Run: headless pygame with SDL's dummy video driver; simulated clock (each Clock.tick advances the game by its frame time, no real sleeping); random seed 0; keys injected as events and as key.get_pressed() state; mouse plan: one left click at the window centre at the start of phase 2, then a move to the lower-right quarter at the start of phase 3.
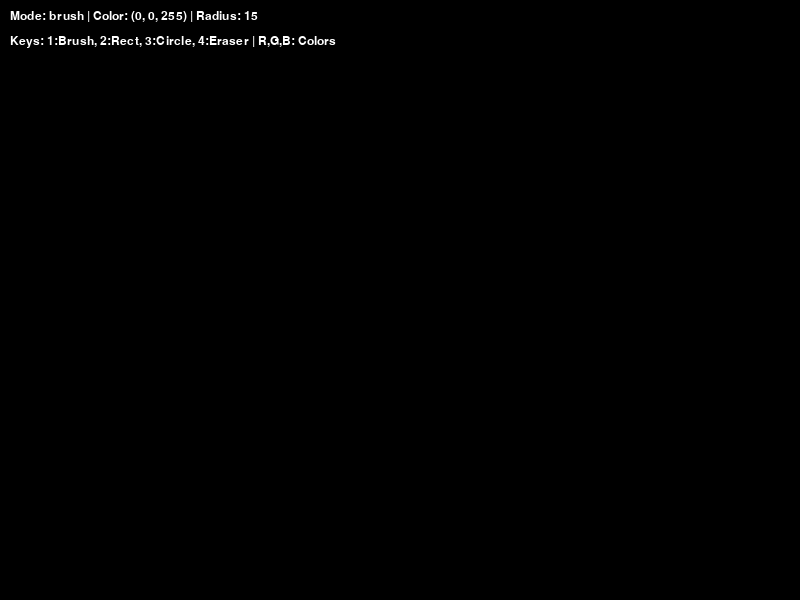
Frame 1 of 4 · flips 1–60 · no input
Frame 2 of 4 · flips 61–180 · clicked the window centre · tapped SPACE, RETURN · held RIGHT (→), D · screen unchanged from frame 1, image omitted
Frame 3 of 4 · flips 181–300 · moved the mouse to the lower-right quarter · held DOWN (↓), S · screen unchanged from frame 2, image omitted
Frame 4 of 4 · flips 301–420 · held LEFT (←), A, UP (↑), W · screen unchanged from frame 3, image omitted

The pygame program that drew these frames:

import pygame

# Инициализация цветов
WHITE = (255, 255, 255)
BLACK = (0, 0, 0)
RED = (255, 0, 0)
GREEN = (0, 255, 0)
BLUE = (0, 0, 255)

def main():
    pygame.init()
    screen = pygame.display.set_mode((800, 600))
    # Основной холст, где мы рисуем
    base_layer = pygame.Surface((800, 600))
    base_layer.fill(BLACK)
    
    clock = pygame.time.Clock()
    
    radius = 15
    drawing = False
    mode = 'brush' # Текущий инструмент: brush, rectangle, circle, eraser
    color = BLUE
    
    # Координаты начала рисования фигуры
    start_pos = None

    while True:
        # Текущий слой для отображения (предпросмотр фигуры)
        draw_layer = base_layer.copy()
        
        for event in pygame.event.get():
            if event.type == pygame.QUIT:
                return
            
            # ГОРЯЧИЕ КЛАВИШИ
            if event.type == pygame.KEYDOWN:
                if event.key == pygame.K_ESCAPE: return
                # Выбор цвета
                if event.key == pygame.K_r: color = RED
                if event.key == pygame.K_g: color = GREEN
                if event.key == pygame.K_b: color = BLUE
                # Выбор инструмента
                if event.key == pygame.K_1: mode = 'brush'
                if event.key == pygame.K_2: mode = 'rectangle'
                if event.key == pygame.K_3: mode = 'circle'
                if event.key == pygame.K_4: mode = 'eraser'

            # ЛОГИКА МЫШКИ
            if event.type == pygame.MOUSEBUTTONDOWN:
                drawing = True
                start_pos = event.pos # Запоминаем точку нажатия
                
            if event.type == pygame.MOUSEBUTTONUP:
                drawing = False
                # Когда отпускаем мышь, рисуем финальную фигуру на основной слой
                if mode in ['rectangle', 'circle']:
                    draw_shape(base_layer, start_pos, event.pos, radius, color, mode)
                start_pos = None

            if event.type == pygame.MOUSEMOTION:
                if drawing:
                    if mode == 'brush':
                        # Рисуем линию из кругов сразу на основной слой
                        draw_line(base_layer, event.pos, radius, color)
                    elif mode == 'eraser':
                        # Ластик — это просто черная кисть
                        draw_line(base_layer, event.pos, radius, BLACK)

        # Отрисовка предпросмотра (только для фигур)
        if drawing and mode in ['rectangle', 'circle'] and start_pos:
            current_pos = pygame.mouse.get_pos()
            draw_shape(draw_layer, start_pos, current_pos, radius, color, mode)

        # Вывод на экран
        screen.blit(draw_layer, (0, 0))
        
        # Информационная панель
        draw_ui(screen, mode, color, radius)
        
        pygame.display.flip()
        clock.tick(60)

def draw_line(surf, pos, radius, color):
    """Рисование кистью/ластиком"""
    pygame.draw.circle(surf, color, pos, radius)

def draw_shape(surf, start, end, radius, color, mode):
    """Рисование прямоугольника или круга"""
    x1, y1 = start
    x2, y2 = end
    
    width = abs(x1 - x2)
    height = abs(y1 - y2)
    top_left = (min(x1, x2), min(y1, y2))

    if mode == 'rectangle':
        pygame.draw.rect(surf, color, (top_left[0], top_left[1], width, height), 2)
    elif mode == 'circle':
        center = start
        # Радиус круга равен расстоянию от начала до текущей позиции мыши
        r = int(((x1 - x2)**2 + (y1 - y2)**2)**0.5)
        pygame.draw.circle(surf, color, center, r, 2)

def draw_ui(screen, mode, color, radius):
    """Отрисовка текста с подсказками"""
    font = pygame.font.SysFont("Arial", 18)
    text = f"Mode: {mode} | Color: {color} | Radius: {radius}"
    hint = "Keys: 1:Brush, 2:Rect, 3:Circle, 4:Eraser | R,G,B: Colors"
    
    img = font.render(text, True, WHITE)
    img_hint = font.render(hint, True, WHITE)
    
    screen.blit(img, (10, 10))
    screen.blit(img_hint, (10, 35))

# Функция рисования линии из старого примера (упрощенная)
def drawLineBetween(screen, start, end, width, color):
    dx = start[0] - end[0]
    dy = start[1] - end[1]
    iterations = max(abs(dx), abs(dy))
    for i in range(iterations):
        progress = 1.0 * i / iterations
        aprogress = 1 - progress
        x = int(aprogress * start[0] + progress * end[0])
        y = int(aprogress * start[1] + progress * end[1])
        pygame.draw.circle(screen, color, (x, y), width)

if __name__ == "__main__":
    main()
